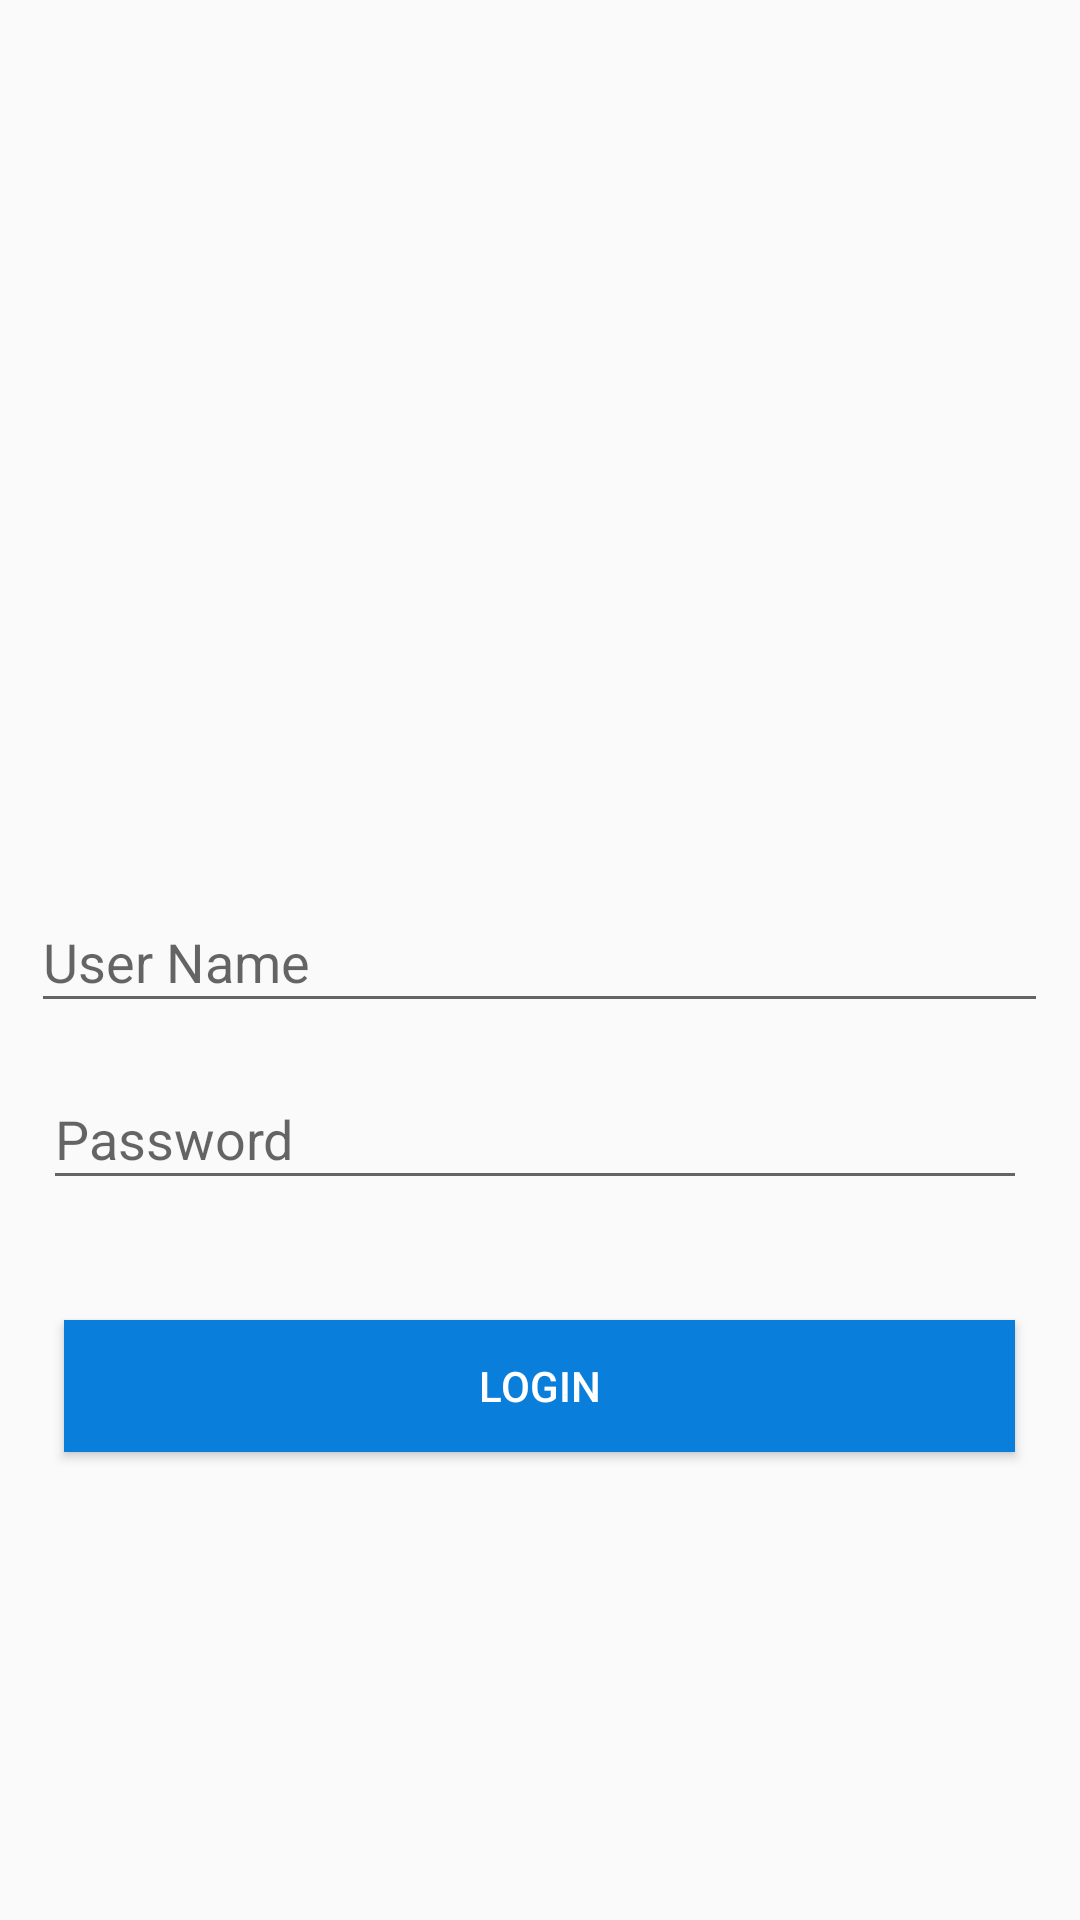

Android layout source for this screen:
<!-- AndroidManifest.xml: application theme AppTheme -->
<!-- res/layout/activity_login.xml -->
<?xml version="1.0" encoding="utf-8"?>
<android.support.constraint.ConstraintLayout xmlns:android="http://schemas.android.com/apk/res/android"
    xmlns:app="http://schemas.android.com/apk/res-auto"
    xmlns:tools="http://schemas.android.com/tools"
    android:layout_width="match_parent"
    android:layout_height="match_parent"
    tools:context=".LoginActivity">

    <ImageView
        android:id="@+id/imageView"
        android:layout_width="375dp"
        android:layout_height="262dp"
        android:layout_marginStart="8dp"
        android:layout_marginLeft="8dp"
        android:layout_marginTop="8dp"
        android:layout_marginEnd="8dp"
        android:layout_marginRight="8dp"
        android:layout_marginBottom="8dp"
        app:layout_constraintBottom_toTopOf="@+id/editText"
        app:layout_constraintEnd_toEndOf="parent"
        app:layout_constraintHorizontal_bias="0.4"
        app:layout_constraintStart_toStartOf="parent"
        app:layout_constraintTop_toTopOf="parent"
        app:layout_constraintVertical_bias="0.321"
        app:srcCompat="@drawable/logo" />

    <Button
        android:id="@+id/btnLogin"
        android:layout_width="317dp"
        android:layout_height="44dp"
        android:layout_marginStart="8dp"
        android:layout_marginLeft="8dp"
        android:layout_marginEnd="8dp"
        android:layout_marginRight="8dp"
        android:layout_marginBottom="156dp"
        android:background="@color/colorPrimaryDark"
        android:text="@string/login"
        android:textColor="@android:color/white"
        app:layout_constraintBottom_toBottomOf="parent"
        app:layout_constraintEnd_toEndOf="parent"
        app:layout_constraintHorizontal_bias="0.498"
        app:layout_constraintStart_toStartOf="parent" />

    <EditText
        android:id="@+id/editText"
        android:layout_width="339dp"
        android:layout_height="44dp"
        android:layout_marginStart="8dp"
        android:layout_marginLeft="8dp"
        android:layout_marginEnd="8dp"
        android:layout_marginRight="8dp"
        android:layout_marginBottom="15dp"
        android:ems="10"
        android:hint="@string/user_name"
        android:inputType="textPersonName"
        app:layout_constraintBottom_toTopOf="@+id/editText2"
        app:layout_constraintEnd_toEndOf="parent"
        app:layout_constraintHorizontal_bias="0.48"
        app:layout_constraintStart_toStartOf="parent" />

    <EditText
        android:id="@+id/editText2"
        android:layout_width="328dp"
        android:layout_height="44dp"
        android:layout_marginStart="8dp"
        android:layout_marginLeft="8dp"
        android:layout_marginEnd="8dp"
        android:layout_marginRight="8dp"
        android:layout_marginBottom="40dp"
        android:ems="10"
        android:hint="@string/pass"
        android:inputType="textPassword"
        app:layout_constraintBottom_toTopOf="@+id/btnLogin"
        app:layout_constraintEnd_toEndOf="parent"
        app:layout_constraintHorizontal_bias="0.406"
        app:layout_constraintStart_toStartOf="parent" />
</android.support.constraint.ConstraintLayout>
<!-- resources referenced by this layout -->
<resources>
  <color name="colorPrimaryDark">#097EDA</color>
  <string name="login">Login</string>
  <string name="pass">Password</string>
  <string name="user_name">User Name</string>
  <style name="AppTheme" parent="Theme.AppCompat.Light.NoActionBar">
          
          <item name="colorPrimary">@color/colorPrimary</item>
          <item name="colorPrimaryDark">@color/colorPrimaryDark</item>
          <item name="colorAccent">@color/colorAccent</item>
      </style>
  <color name="colorPrimary">#09ABFD</color>
  <color name="colorAccent">#4EE8E8</color>
</resources>
